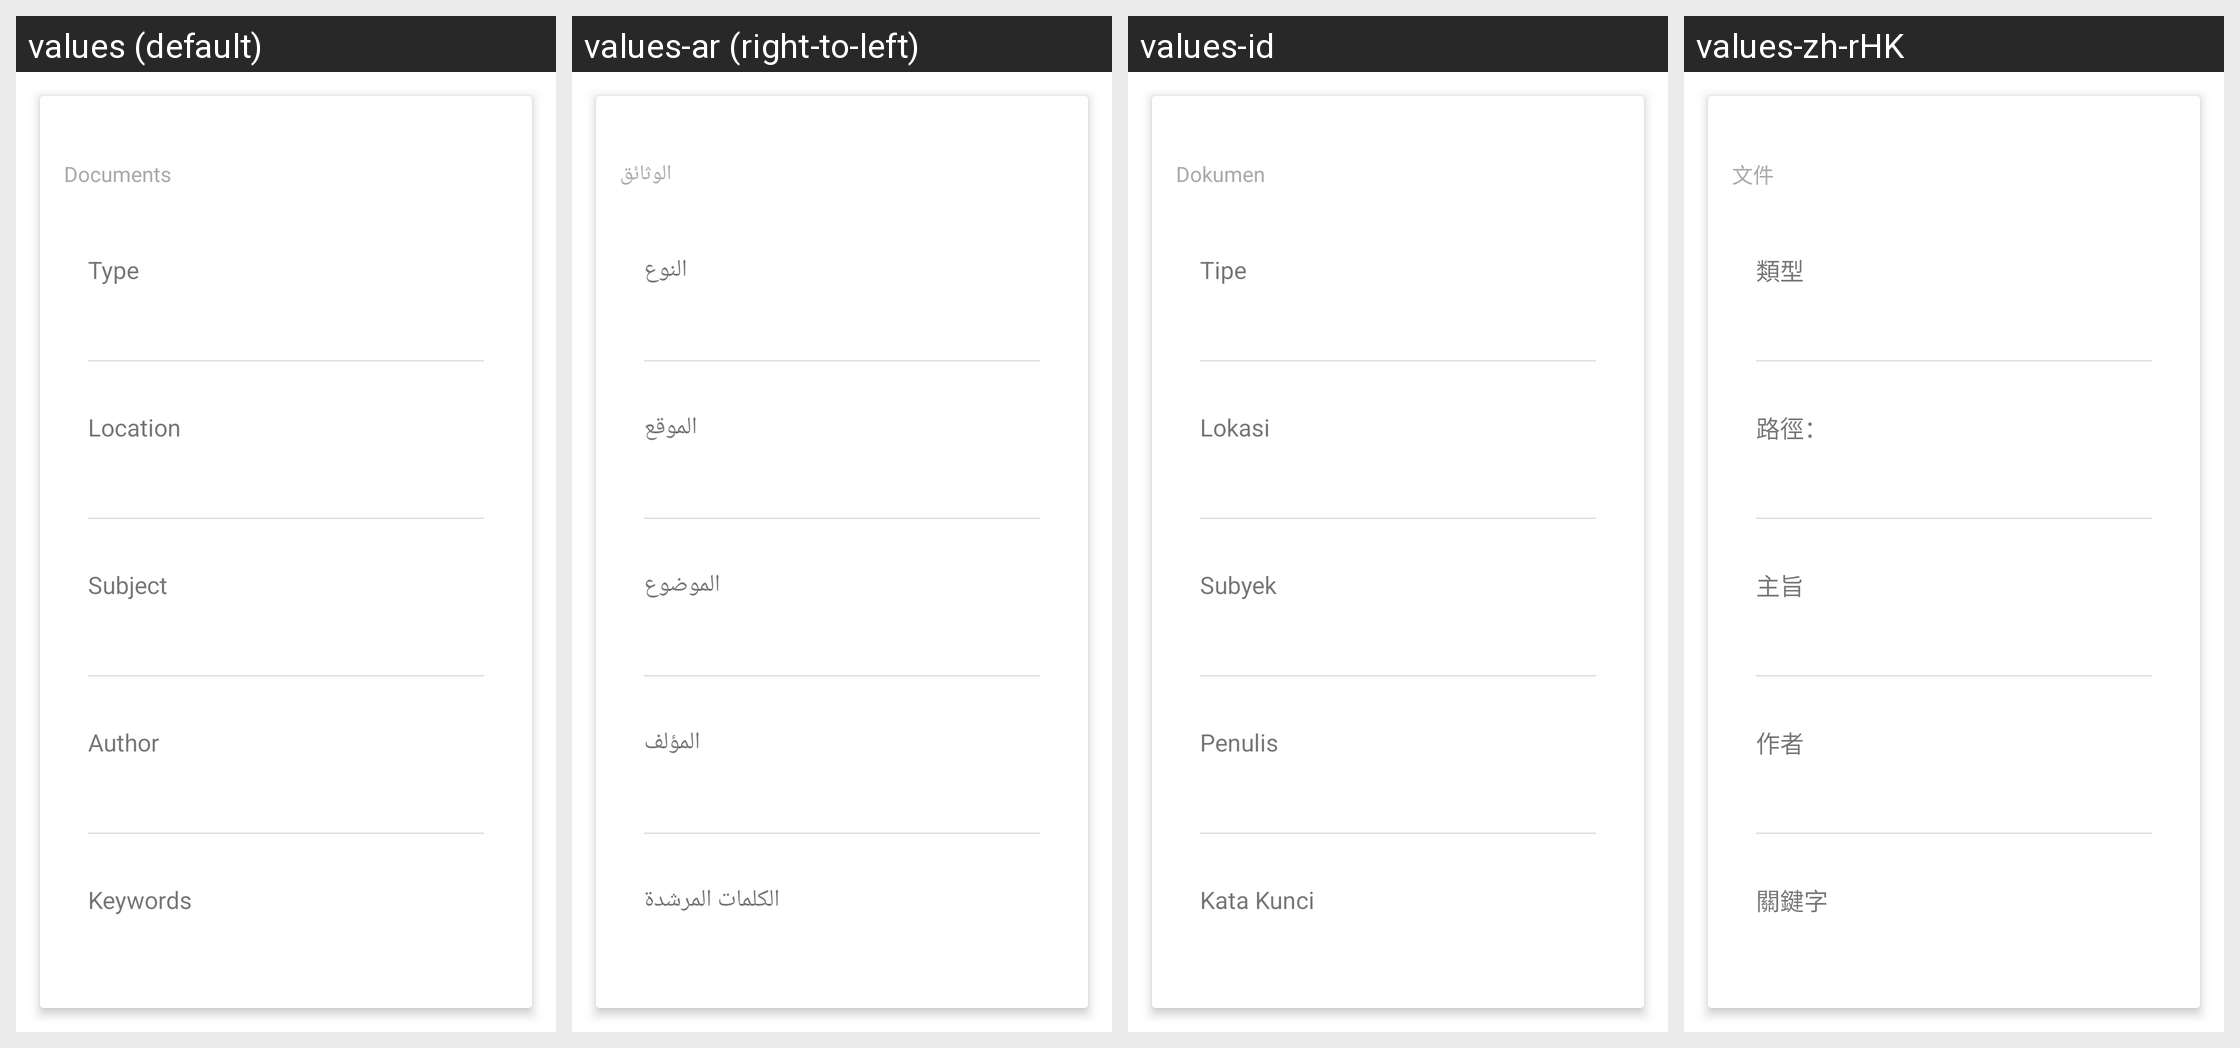

The same Android screen rendered under several of its app's locales, left to right. List the strings drawn on it with the default value and each locale's translation.
Android screen res/layout/properties_document.xml rendered under 4 locales, left to right: values (default), values-ar (right-to-left), values-id, values-zh-rHK. Device: Nexus 5 (rendered at 1080×1920; each locale shown at half size, 540×960, under a caption strip naming it); theme Theme.MaterialComponents.DayNight.NoActionBar.
Other locales in the repository, not shown: values-af, values-am, values-as-rIN, values-ast-rES, values-az-rAZ, values-be-rBY, values-bg, values-bn, values-bn-rBD, values-ca, values-cs, values-da, values-de, values-el, values-en-rAU, values-en-rGB, values-en-rIN, values-en-rPT, values-eo, values-es, values-es-rCO, values-es-rUS, values-et-rEE, values-eu, values-eu-rES, values-fa, values-fi, values-fr, values-fr-rCA, values-gl-rES, values-gu-rIN, values-he, values-hi, values-hr, values-hu, values-hy-rAM, values-is, values-is-rIS, values-it, values-ja, values-ka-rGE, values-kk-rKZ, values-km-rKH, values-kn-rIN, values-ko, values-ku, values-ky-rKG, values-lb, values-lo-rLA, values-lt, values-lv, values-mk-rMK, values-ml-rIN, values-mn-rMN, values-mr-rIN, values-ms-rMY, values-my-rMM, values-nb, values-ne-rNP, values-nl, values-or-rIN, values-pa-rIN, values-pl, values-pt-rBR, values-pt-rPT, values-ro, values-ru, values-si-rLK, values-sk, values-sl, values-sq-rAL, values-sr, values-sv, values-sv-rSE, values-sw, values-ta, values-ta-rIN, values-te-rIN, values-th, values-tl, values-tr, values-ug, values-uk, values-ur-rPK, values-uz-rUZ, values-vi, values-zh-rCN, values-zh-rTW, values-zu.
Strings drawn on this screen, with the default value and each locale's value (text and hints the layout hard-codes, and strings that could not be matched under every locale, appear in the picture but are not listed):

documents
  values: Documents
  values-ar: الوثائق
  values-id: Dokumen
  values-zh-rHK: 文件

type
  values: Type
  values-ar: النوع
  values-id: Tipe
  values-zh-rHK: 類型

location
  values: Location
  values-ar: الموقع
  values-id: Lokasi
  values-zh-rHK: 路徑：

subject
  values: Subject
  values-ar: الموضوع
  values-id: Subyek
  values-zh-rHK: 主旨

author
  values: Author
  values-ar: المؤلف
  values-id: Penulis
  values-zh-rHK: 作者

keywords
  values: Keywords
  values-ar: الكلمات المرشدة
  values-id: Kata Kunci
  values-zh-rHK: 關鍵字
